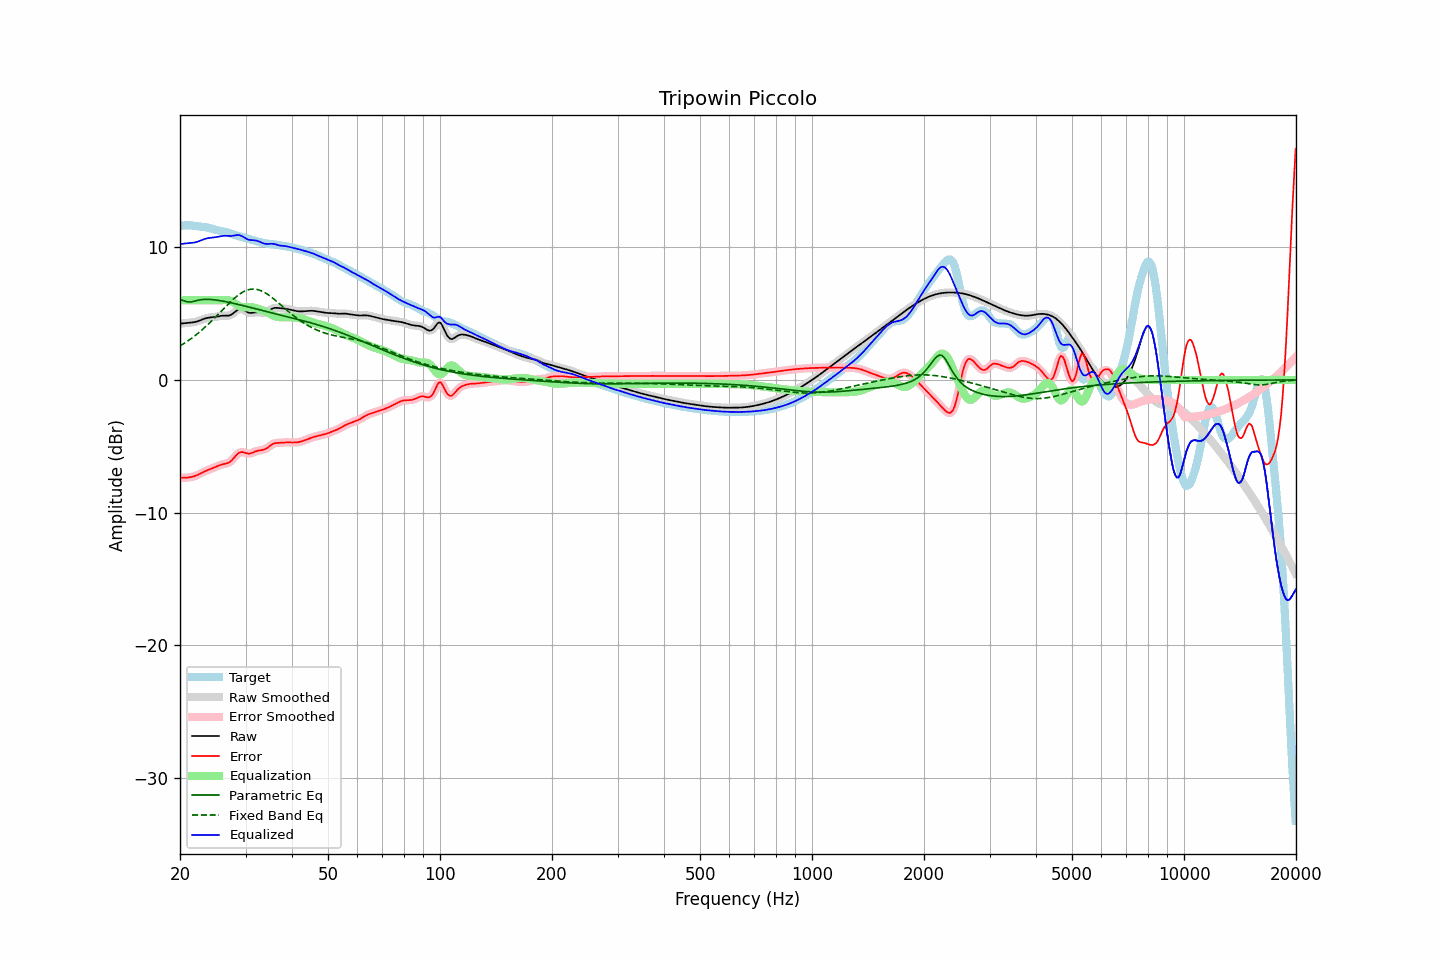

The table this chart was drawn from, first rows:
frequency, raw, error, smoothed, error_smoothed, equalization, parametric_eq, fixed_band_eq, equalized_raw, equalized_smoothed, target
20.00, 4.24, -7.35, 4.24, -7.35, 6.00, 6.06, 2.56, 10.24, 10.24, 11.59
20.20, 4.25, -7.36, 4.25, -7.36, 6.00, 6.02, 2.63, 10.25, 10.25, 11.61
20.40, 4.26, -7.37, 4.26, -7.37, 6.00, 5.98, 2.71, 10.26, 10.26, 11.63
20.61, 4.28, -7.37, 4.28, -7.37, 6.00, 5.94, 2.78, 10.28, 10.28, 11.65
20.81, 4.29, -7.36, 4.29, -7.36, 6.00, 5.90, 2.86, 10.29, 10.29, 11.65
21.02, 4.30, -7.35, 4.30, -7.35, 6.00, 5.88, 2.95, 10.30, 10.30, 11.65
21.23, 4.31, -7.34, 4.31, -7.34, 6.00, 5.87, 3.03, 10.31, 10.31, 11.65
21.44, 4.32, -7.31, 4.32, -7.31, 6.00, 5.88, 3.12, 10.32, 10.32, 11.64
21.66, 4.34, -7.29, 4.34, -7.29, 6.00, 5.90, 3.21, 10.34, 10.34, 11.62
21.87, 4.36, -7.25, 4.36, -7.25, 6.00, 5.93, 3.30, 10.36, 10.36, 11.61
22.09, 4.38, -7.21, 4.38, -7.21, 6.00, 5.97, 3.40, 10.38, 10.38, 11.59
22.31, 4.42, -7.15, 4.42, -7.15, 6.00, 5.99, 3.49, 10.42, 10.42, 11.57
22.54, 4.46, -7.10, 4.46, -7.10, 6.00, 6.02, 3.59, 10.46, 10.46, 11.56
22.76, 4.51, -7.03, 4.51, -7.03, 6.00, 6.04, 3.70, 10.51, 10.51, 11.54
22.99, 4.56, -6.97, 4.56, -6.97, 6.00, 6.06, 3.80, 10.56, 10.56, 11.53
23.22, 4.60, -6.91, 4.60, -6.91, 6.00, 6.07, 3.91, 10.60, 10.60, 11.52
23.45, 4.64, -6.86, 4.64, -6.86, 6.00, 6.07, 4.02, 10.64, 10.64, 11.50
23.69, 4.67, -6.80, 4.67, -6.80, 6.00, 6.07, 4.13, 10.67, 10.67, 11.48
23.92, 4.69, -6.76, 4.69, -6.76, 6.00, 6.07, 4.25, 10.69, 10.69, 11.45
24.16, 4.71, -6.71, 4.71, -6.71, 6.00, 6.06, 4.36, 10.71, 10.71, 11.42
24.40, 4.72, -6.66, 4.72, -6.66, 6.00, 6.05, 4.48, 10.72, 10.72, 11.38
24.65, 4.73, -6.61, 4.73, -6.61, 6.00, 6.04, 4.60, 10.73, 10.73, 11.35
24.89, 4.75, -6.56, 4.75, -6.56, 6.00, 6.02, 4.72, 10.75, 10.75, 11.31
25.14, 4.77, -6.51, 4.77, -6.51, 6.00, 6.01, 4.85, 10.77, 10.77, 11.28
25.39, 4.80, -6.46, 4.80, -6.46, 6.00, 5.99, 4.97, 10.80, 10.80, 11.25
25.65, 4.82, -6.41, 4.82, -6.41, 6.00, 5.97, 5.10, 10.82, 10.82, 11.23
25.91, 4.83, -6.37, 4.83, -6.38, 6.00, 5.95, 5.22, 10.84, 10.84, 11.21
26.16, 4.84, -6.35, 4.84, -6.35, 6.01, 5.93, 5.35, 10.85, 10.85, 11.19
26.43, 4.84, -6.32, 4.84, -6.32, 6.02, 5.90, 5.47, 10.86, 10.86, 11.16
26.69, 4.84, -6.29, 4.84, -6.29, 6.02, 5.88, 5.59, 10.86, 10.86, 11.13
26.96, 4.84, -6.25, 4.84, -6.25, 6.01, 5.86, 5.72, 10.85, 10.85, 11.09
27.23, 4.87, -6.18, 4.87, -6.18, 5.98, 5.83, 5.83, 10.84, 10.85, 11.05
27.50, 4.92, -6.08, 4.93, -6.08, 5.92, 5.80, 5.95, 10.85, 10.85, 11.00
27.77, 5.01, -5.95, 5.01, -5.95, 5.85, 5.78, 6.06, 10.86, 10.86, 10.96
28.05, 5.11, -5.81, 5.11, -5.81, 5.78, 5.75, 6.17, 10.88, 10.88, 10.92
28.33, 5.21, -5.67, 5.21, -5.67, 5.70, 5.72, 6.27, 10.91, 10.91, 10.88
28.62, 5.30, -5.56, 5.29, -5.56, 5.62, 5.69, 6.37, 10.92, 10.91, 10.85
28.90, 5.35, -5.47, 5.34, -5.48, 5.56, 5.66, 6.46, 10.91, 10.90, 10.83
29.19, 5.35, -5.44, 5.35, -5.44, 5.51, 5.63, 6.54, 10.86, 10.86, 10.79
29.48, 5.33, -5.43, 5.32, -5.44, 5.48, 5.61, 6.61, 10.81, 10.80, 10.76
29.78, 5.25, -5.47, 5.25, -5.47, 5.47, 5.58, 6.68, 10.73, 10.73, 10.72
30.08, 5.18, -5.51, 5.18, -5.51, 5.48, 5.55, 6.73, 10.66, 10.66, 10.68
30.38, 5.10, -5.54, 5.11, -5.54, 5.49, 5.52, 6.78, 10.59, 10.60, 10.64
30.68, 5.05, -5.55, 5.06, -5.55, 5.50, 5.49, 6.81, 10.55, 10.56, 10.61
30.99, 5.05, -5.53, 5.05, -5.53, 5.49, 5.45, 6.83, 10.53, 10.54, 10.57
31.30, 5.06, -5.49, 5.05, -5.49, 5.47, 5.42, 6.84, 10.53, 10.53, 10.54
31.61, 5.07, -5.43, 5.07, -5.43, 5.45, 5.39, 6.85, 10.52, 10.52, 10.51
31.93, 5.09, -5.38, 5.09, -5.39, 5.41, 5.36, 6.83, 10.51, 10.50, 10.48
32.24, 5.10, -5.34, 5.10, -5.35, 5.38, 5.33, 6.81, 10.48, 10.48, 10.44
32.57, 5.09, -5.32, 5.09, -5.32, 5.34, 5.30, 6.78, 10.44, 10.43, 10.41
32.89, 5.08, -5.30, 5.08, -5.30, 5.31, 5.27, 6.74, 10.38, 10.38, 10.37
33.22, 5.06, -5.28, 5.06, -5.28, 5.27, 5.24, 6.69, 10.33, 10.33, 10.34
33.55, 5.06, -5.26, 5.07, -5.25, 5.22, 5.21, 6.63, 10.28, 10.29, 10.32
33.89, 5.09, -5.21, 5.09, -5.21, 5.17, 5.18, 6.56, 10.26, 10.26, 10.30
34.23, 5.13, -5.14, 5.14, -5.14, 5.11, 5.15, 6.49, 10.25, 10.25, 10.28
34.57, 5.20, -5.06, 5.20, -5.06, 5.04, 5.12, 6.41, 10.24, 10.25, 10.26
34.92, 5.28, -4.97, 5.28, -4.97, 4.98, 5.09, 6.32, 10.26, 10.25, 10.25
35.27, 5.35, -4.88, 5.35, -4.88, 4.91, 5.06, 6.23, 10.26, 10.26, 10.23
35.62, 5.40, -4.81, 5.40, -4.82, 4.85, 5.03, 6.13, 10.25, 10.25, 10.21
35.97, 5.43, -4.77, 5.42, -4.77, 4.80, 5.00, 6.03, 10.23, 10.23, 10.20
... 635 more rows
